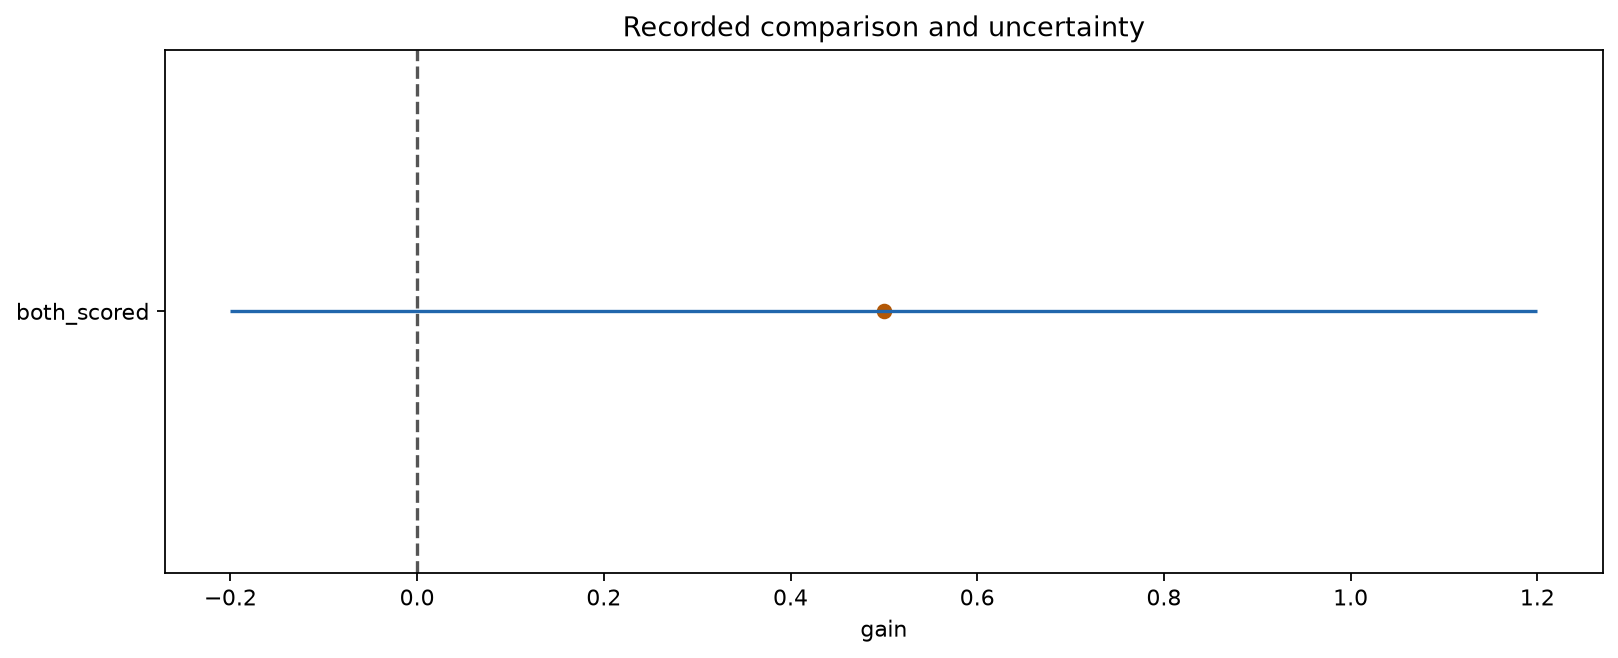

Source data for this figure (header and first rows):
policy	n	base_mae	policy_mae	gain	interval	lower	upper
both_scored	5	2	1.5	0.5	[-0.2, 1.2]	-0.2	1.2
